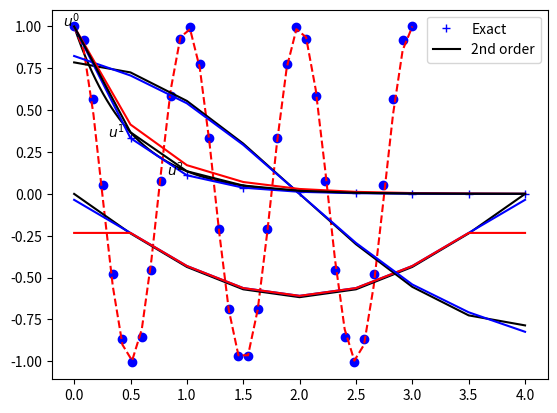

Generate this figure with matplotlib: (Note: this script raises an exception after producing the figure.)
import numpy as np
import matplotlib.pyplot as plt
np.set_printoptions(precision=3, suppress=True, linewidth=90)
N = 8
a = 2
I = 1
theta = 0.5
dt = 0.5
T = N*dt
t = np.linspace(0, N*dt, N+1)
u = np.zeros(N+1)
g = (1 - (1-theta) * a * dt)/(1 + theta * a * dt)
u[0] = I
for n in range(N):
    u[n+1] = g * u[n]
te = np.linspace(0, N*dt, 1001)
plt.plot(t, u, 'b+', te, np.exp(-a*te), 'k')
plt.legend(['Numerical', 'Exact'])
plt.text(-0.1, u[0], '$u^0$')
plt.text(0.3, u[1], '$u^1$')
plt.text(0.82, u[2], '$u^2$');

from scipy import sparse
A = sparse.diags([-g, 1], np.array([-1, 0]), (N+1, N+1), 'csr')
A.toarray()

b = np.zeros(N+1)
b[0] = I
un = sparse.linalg.spsolve_triangular(A, b, lower=True, unit_diagonal=True)
un

un-u

T, N, I, w= 3., 35, 1., 2*np.pi
dt = T/N 
g = 2 - w**2*dt**2
A = sparse.diags([1, -g, 1], np.array([-1, 0, 1]), (N+1, N+1), 'lil')
b = np.zeros(N+1)
A[0, :3] = 1, 0, 0    # Fix first row
A[-1, -3:] = 0, 0, 1  # Fix last row
b[0], b[-1] = I, I
u2 = sparse.linalg.spsolve(A.tocsr(), b)
t = np.linspace(0, T, N+1)
plt.plot(t, u2, 'bo', t, I*np.cos(w*t), 'r--')
plt.legend(['Numerical', 'Exact']);

N = 8
dt = 0.5
T = N*dt
D2 = sparse.diags([np.ones(N), np.full(N+1, -2), np.ones(N)], np.array([-1, 0, 1]), (N+1, N+1), 'lil')
D2.toarray()

D2[0, :4] = 2, -5, 4, -1
D2[-1, -4:] = -1, 4, -5, 2
D2 *= (1/dt**2) # don't forget h
D2.toarray()*dt**2

t = np.linspace(0, N*dt, N+1)
f = t**2
f

d2f = D2 @ f
d2f

D2e = sparse.diags([1, -2, 1], np.array([-1, 0, 1]), (N+1, N+1), 'lil')
D2e[0, :4] = 1, -2, 1, 0
D2e[-1, -4:] = 0, 1, -2, 1
D2e *= (1/dt**2)
D2e @ f

f = np.sin(np.pi*t / T)
d2fe = -(np.pi/T)**2*f
d2f = D2 @ f
d2f1 = D2e @ f
plt.plot(t, d2fe, 'k', t, d2f, 'b', t, d2f1, 'r')
plt.legend(['Exact', '2nd order', '1st order']);

D1 = sparse.diags([-1, 1], np.array([-1, 1]), (N+1, N+1), 'lil')
D1[0, :3] = -3, 4, -1
D1[-1, -3:] = 1, -4, 3
D1 *= (1/(2*dt))
D1.toarray()*(2*dt)

f = t
D1 @ f

f = np.sin(np.pi*t / T)
d1fe = (np.pi/T)*np.cos(np.pi*t/T)
d1f = D1 @ f
plt.plot(t, d1fe, 'k', t, d1f, 'b')
plt.legend(['Exact', '2nd order'])

D2n = D1 @ D1
D2n.toarray()*dt**2

f = np.sin(np.pi*t / T)
d2fe = -(np.pi/T)**2*f
e2 = D2 @ f - d2fe
en = D2n @ f - d2fe
np.sqrt(dt*np.linalg.norm(e2)), np.sqrt(dt*np.linalg.norm(en))

D1 = sparse.diags([-1, 1], np.array([-1, 1]), (N+1, N+1), 'lil')
D1[0, :3] = -3, 4, -1. # Fix boundaries with second order accurate stencil
D1[-1, -3:] = 1, -4, 3
D1 *= (1/(2*dt))
Id = sparse.eye(N+1)
A = D1 + a*Id
b = np.zeros(N+1)
b[0] = I
A[0, :3] = 1, 0, 0 # boundary condition
A.toarray()

u1 = sparse.linalg.spsolve(A, b)
plt.plot(t, u1, 'r', t, u, 'b', t, np.exp(-a*t), 'k');

import sympy as sp
x, h = sp.symbols('x,h')
C = sp.Matrix([[1, -h, h**2/2], [1, 0, 0], [1, h, h**2/2]])
C

C.inv()

u = sp.Function('u')
coef = sp.Matrix([u(x-h), u(x), u(x+h)])
(C.inv())[2, :] @ coef

def Cmat(p0, M):
  r"""Return Taylor expansion matrix C

  .. math::

    c_{p0+p, i} = (pi)^{i}/i! \in \mathbb{R}^{M+1 \times M+1}
      
    where p = (p0, p0+1, ..., p0+M) and i = 0, 1, ..., M-1

  Parameters
  ----------
  p0 : int
    The lowest index in the stencil
  M : int
    The shape of the returned matrix is M+1 x M+1

  Returns
  -------
  Matrix of type object and shape M+1 x M+1
  """
  C = np.zeros((M+1, M+1), dtype=object)
  for j, p in enumerate(range(p0, p0+M+1)):
    for i in range(M+1):
      C[j, i] = (p*h)**i / sp.factorial(i) 
  return sp.Matrix(C)

C = Cmat(0, 2)
coef = sp.Matrix([u(x), u(x+h), u(x+2*h)])
(C.inv())[2, :] @ coef

C = Cmat(0, 3)
C.inv()

coef = sp.Matrix([u(x), u(x+h), u(x+2*h), u(x+3*h)])
(C.inv())[2, :] @ coef

C = Cmat(-3, 3)
C.inv()

coef = sp.Matrix([u(x-3*h), u(x-2*h), u(x-h), u(x)])
(C.inv())[1, :] @ coef